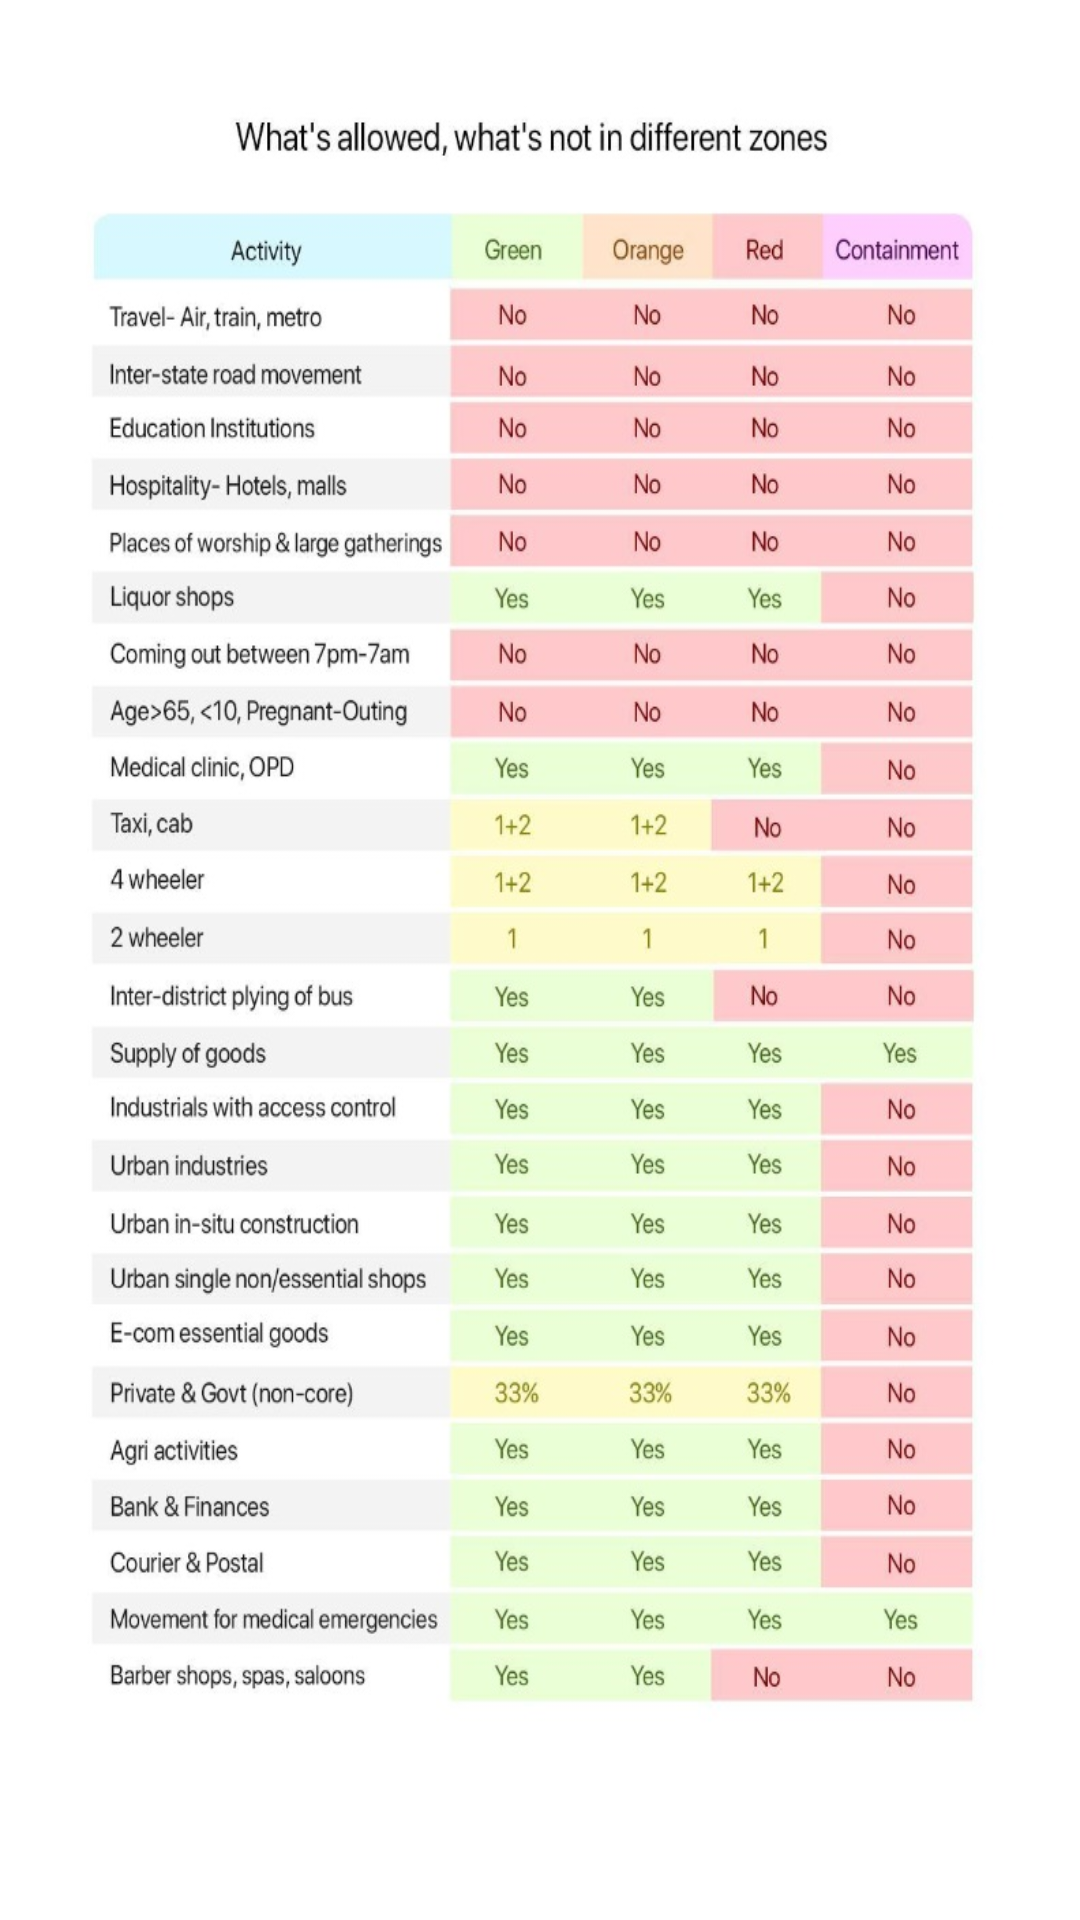

The Android layout XML behind this screen, and the referenced resources:
<!-- AndroidManifest.xml: application theme AppTheme -->
<!-- res/layout/activity_dos_donts.xml -->
<?xml version="1.0" encoding="utf-8"?>
<LinearLayout xmlns:android="http://schemas.android.com/apk/res/android"
    xmlns:app="http://schemas.android.com/apk/res-auto"
    xmlns:tools="http://schemas.android.com/tools"
    android:layout_width="match_parent"
    android:layout_height="match_parent"
    android:background="@drawable/allowednotallowed"


    tools:context=".DosDonts">

</LinearLayout>
<!-- resources referenced by this layout -->
<resources>
  <!-- drawable allowednotallowed: jpg bitmap (drawable, 179094 bytes) -->
  <style name="AppTheme" parent="Theme.AppCompat.Light.DarkActionBar">
          
          <item name="colorPrimary">@color/colorPrimary</item>
          <item name="colorPrimaryDark">@color/colorPrimaryDark</item>
          <item name="colorAccent">@color/colorAccent</item>
      </style>
  <color name="colorPrimary">#3D3A4C</color>
  <color name="colorPrimaryDark">#2C2936</color>
  <color name="colorAccent">#D81B60</color>
</resources>
